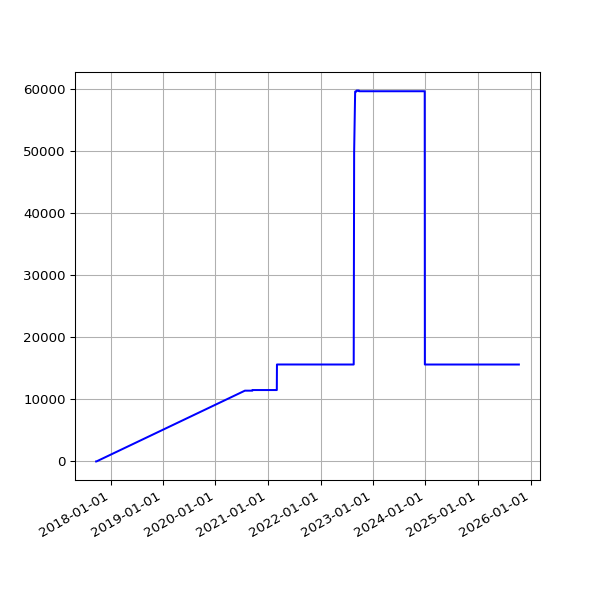

The data file committed next to this chart (first rows):
date, value
2017-09-23 06:09:58 +0100, 0
2017-09-24 06:05:40 +0100, 0
2017-09-25 06:04:02 +0100, 0
2020-07-23 19:27:51 +0100, 11394
2020-07-24 19:25:43 +0100, 11394
2020-07-25 19:21:55 +0100, 11394
2020-07-26 19:18:27 +0100, 11394
2020-07-27 19:35:13 +0100, 11394
2020-07-28 20:35:34 +0100, 11394
2020-07-29 19:25:42 +0100, 11394
2020-07-30 19:28:48 +0100, 11394
2020-07-31 19:25:30 +0100, 11394
2020-08-02 19:30:26 +0100, 11394
2020-08-03 19:31:35 +0100, 11394
2020-08-04 19:26:21 +0100, 11394
2020-08-05 19:24:13 +0100, 11394
2020-08-06 19:24:27 +0100, 11394
2020-08-07 19:26:28 +0100, 11394
2020-08-08 19:23:40 +0100, 11394
2020-08-09 19:22:58 +0100, 11394
2020-08-10 19:22:43 +0100, 11394
2020-08-11 19:26:14 +0100, 11394
2020-08-12 19:31:23 +0100, 11394
2020-08-13 19:29:57 +0100, 11394
2020-08-14 19:47:20 +0100, 11394
2020-08-15 19:35:11 +0100, 11394
2020-08-16 19:23:27 +0100, 11394
2020-08-17 19:50:53 +0100, 11394
2020-08-18 19:21:06 +0100, 11394
2020-08-19 19:22:36 +0100, 11394
2020-08-20 19:25:06 +0100, 11394
2020-08-21 19:37:32 +0100, 11394
2020-08-22 19:23:49 +0100, 11394
2020-08-23 19:27:35 +0100, 11394
2020-08-24 19:31:22 +0100, 11394
2020-08-25 20:08:02 +0100, 11394
2020-08-26 19:23:13 +0100, 11394
2020-08-27 19:30:38 +0100, 11394
2020-08-28 19:36:11 +0100, 11394
2020-08-29 19:28:05 +0100, 11394
2020-08-30 19:30:30 +0100, 11394
2020-08-31 19:26:19 +0100, 11394
2020-09-01 19:30:23 +0100, 11394
2020-09-02 19:29:13 +0100, 11394
2020-09-03 19:23:52 +0100, 11394
2020-09-04 19:25:11 +0100, 11394
2020-09-05 19:22:10 +0100, 11394
2020-09-06 19:17:13 +0100, 11394
2020-09-07 19:20:48 +0100, 11394
2020-09-08 19:15:16 +0100, 11394
2020-09-09 19:18:45 +0100, 11394
2020-09-10 19:21:06 +0100, 11394
2020-09-11 19:13:48 +0100, 11394
2020-09-12 19:16:21 +0100, 11394
2020-09-13 19:16:55 +0100, 11394
2020-09-14 19:12:48 +0100, 11394
2020-09-15 19:10:38 +0100, 11493
2020-09-16 19:14:39 +0100, 11493
2020-09-17 19:26:59 +0100, 11493
2020-09-18 19:10:16 +0100, 11493
... 1,364 more rows
